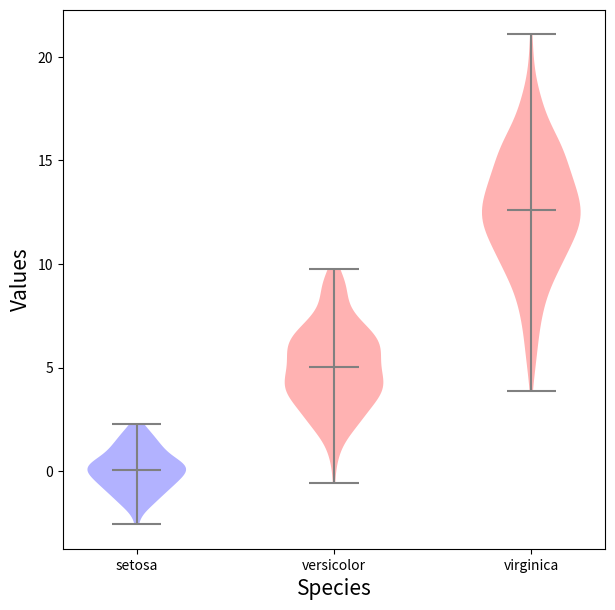

The script that saved this image:
import numpy as np
import matplotlib.pyplot as plt

np.random.seed(0)
data1=np.random.normal(0,1,100)
data2=np.random.normal(5,2,200)
data3=np.random.normal(13,3,300)

fig, ax = plt.subplots(figsize=(7,7))

xticks = np.arange(3)

violin = ax.violinplot([data1,data2,data3],showmeans=True, positions=xticks)

ax.set_xticks(xticks)
ax.set_xticklabels(['setosa','versicolor','virginica'])
ax.set_xlabel('Species',fontsize=15)
ax.set_ylabel('Values',fontsize=15)

violin['bodies'][0].set_facecolor('blue')
violin['bodies'][1].set_facecolor('red')
violin['bodies'][2].set_facecolor('red')

violin['cbars'].set_edgecolor('gray')
violin['cmaxes'].set_edgecolor('gray')
violin['cmins'].set_edgecolor('gray')
violin['cmeans'].set_edgecolor('gray')

plt.show()